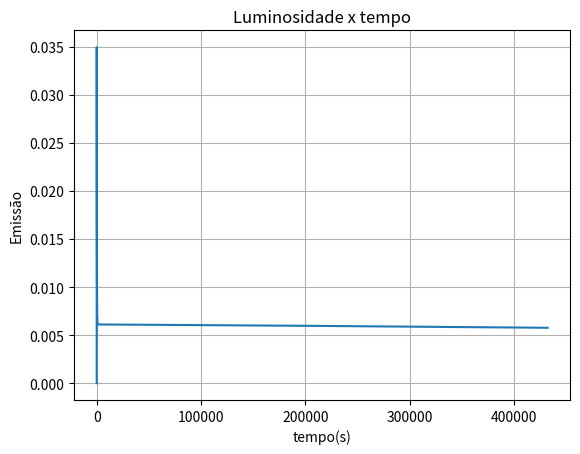

Source code (Python):
#!/usr/bin/python 

from scipy.integrate import solve_ivp
import matplotlib.pyplot as plt

def edo(t,F):
    Ca,Cb,Cc,Cd,Ce,Ch,Cf,Ck = F[::]
    return [dCadt(Ca,Cb),
            dCbdt(Ca,Cb),
            dCcdt(Ca,Cb,Cd),
            dCddt(Ca,Cb,Cd),
            dCedt(Cd,Cf,Ce),
            dChdt(Cf,Ce),
            dCfdt(Cf,Ce,Ck),
            dCkdt(Cf,Ce,Ck)]

# EDOs
dCadt = lambda Ca,Cb: -r1(Ca,Cb)
dCbdt = lambda Ca,Cb: -r1(Ca,Cb)
dCcdt = lambda Ca,Cb,Cd: (r1(Ca,Cb)+ r2(Cd))
dCddt = lambda Ca,Cb,Cd: (r1(Ca,Cb) - r2(Cd))
dCedt = lambda Cd,Cf,Ce: (r2(Cd) - r3(Cf,Ce))
dChdt = lambda Cf,Ce: 2*r3(Cf,Ce)
dCfdt = lambda Cf,Ce,Ck: r5(Ck) - r3(Cf,Ce)
dCkdt = lambda Cf,Ce,Ck: r3(Cf,Ce) - r5(Ck)

# Auxiliares
r1 = lambda Ca,Cb: k1*Ca*Cb
r2 = lambda Cd   : k2*Cd
r3 = lambda Cf,Ce: k3*Cf*Ce
r5 = lambda Ck   : k5*Ck

# Constantes
k1 = 1.485
k2 = 0.1485
k3 = 0.00891
k5 = 0.00111

QY = 12964
rEMIT = lambda Cf,Ce: r3(Cf,Ce)*QY

tf = 3600*24*5
Ci0 = [0.7, 0.8, 0, 0, 0, 0, 0.0005, 0]

res = solve_ivp(edo, (0,tf),Ci0,method="Radau")

plt.plot(res.t, rEMIT(res.y[6],res.y[4]))
plt.title('Luminosidade x tempo')
plt.xlabel('tempo(s)')
plt.ylabel('Emissão')
plt.grid()
plt.show()
